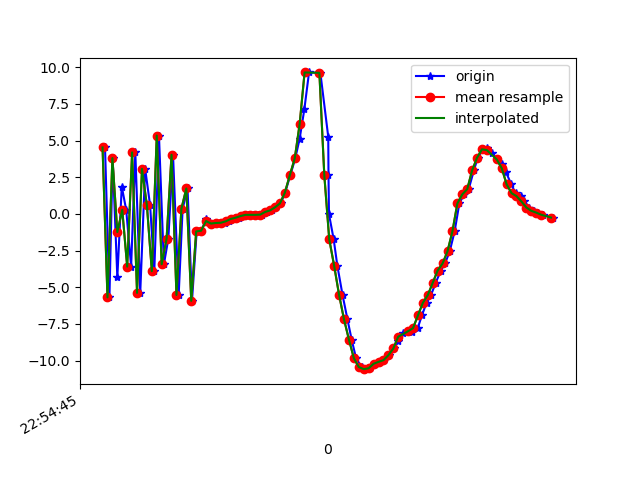

The data file committed next to this chart (first rows):
1617836085530, 531729081265508, 4.53197, 2.0560455, 3.671771
1617836085548, 531729100496278, -5.692, 0.1145, -1.43
1617836085561, 531729119727048, 3.804, 1.867, -0.1774
1617836085580, 531729138957818, -4.332, -0.08756, 4.345
1617836085598, 531729158188588, 1.859, 1.111, -5.625
1617836085616, 531729177546998, 0.2783, 0.458, 8.933
1617836085636, 531729196777768, -3.595, 0.1804, -6.777
1617836085653, 531729216008538, 4.194, 1.337, 6.057
1617836085673, 531729235239308, -5.384, -0.8137, 1.008
1617836085693, 531729254470078, 3.069, 0.8952, -3.974
1617836085713, 531729273700848, 0.5905, 0.1905, 9.093
1617836085730, 531729292931618, -3.905, -0.7052, -5.894
1617836085749, 531729312162388, 5.341, 0.6499, 2.942
1617836085769, 531729331393158, -3.433, -1.019, 5.697
1617836085787, 531729350623928, -1.685, -0.233, -6.932
1617836085806, 531729369854698, 4.031, 0.1778, 6.995
1617836085829, 531729389085468, -5.528, -1.272, 2.33
1617836085845, 531729408316238, 0.3521, 0.6447, -6.569
1617836085865, 531729427547008, 1.732, 1.122, 7.749
1617836085883, 531729446777778, -5.93, -0.2544, -1.627
1617836085902, 531729466008548, -1.195, 0.06765, 2.504
1617836085921, 531729485239318, -1.147, 0.3503, -1.751
1617836085940, 531729504470088, -0.3726, 0.05029, -0.1304
1617836085958, 531729523700858, -0.6024, -0.2032, -0.6486
1617836085977, 531729542931628, -0.6585, -0.4715, -0.6498
1617836085997, 531729562162398, -0.6195, -0.5359, -0.4519
1617836086018, 531729581393168, -0.604, -0.6284, -0.2939
1617836086035, 531729600623938, -0.5058, -0.4825, -0.42
1617836086054, 531729619854708, -0.3458, -0.1317, -0.6927
1617836086073, 531729639085478, -0.2604, 0.3063, -0.8671
1617836086090, 531729658316248, -0.1464, 0.4377, -0.7889
1617836086112, 531729677547018, -0.06482, 0.4058, -0.5018
1617836086130, 531729696777788, -0.0639, 0.5713, -0.6186
1617836086149, 531729716008558, -0.06496, 0.7053, -0.6749
1617836086169, 531729735239328, -0.04796, 0.7684, -0.5943
1617836086188, 531729754470098, 0.1328, 0.6076, -0.4722
1617836086207, 531729773700868, 0.239, 0.6239, -0.5453
1617836086225, 531729792931638, 0.45, 0.7853, -0.6577
1617836086243, 531729812162408, 0.7142, 0.8568, -0.6208
1617836086261, 531729831393178, 1.451, 0.9713, -0.6191
1617836086282, 531729850623948, 2.637, 0.6926, 0.1494
1617836086302, 531729869854718, 3.779, 0.03366, 2.036
1617836086320, 531729889085488, 5.132, -0.3419, 5.074
1617836086339, 531729908316258, 7.133, -0.1938, 7.51
1617836086358, 531729927547028, 9.645, -0.8829, 10.71
1617836086404, 531729946777798, 9.617, -2.71, 15.77
1617836086436, 531729966008568, 5.253, -5.411, 16.25
1617836086437, 531729985239338, 2.672, -6.652, 13.8
1617836086439, 531730004470108, -0.02159, -6.39, 11.05
1617836086458, 531730023700878, -1.727, -6.607, 8.598
1617836086473, 531730042931648, -3.54, -6.96, 7.014
1617836086494, 531730062162418, -5.524, -7.055, 4.479
1617836086514, 531730081393188, -7.191, -7.252, 2.036
1617836086531, 531730100623958, -8.571, -7.077, 0.2189
1617836086549, 531730119854728, -9.842, -6.009, -1.171
1617836086571, 531730139085498, -10.44, -4.237, -2.446
1617836086588, 531730158316268, -10.59, -2.758, -3.656
1617836086607, 531730177547038, -10.52, -1.934, -4.392
1617836086625, 531730196777808, -10.22, -1.276, -4.918
1617836086644, 531730216008578, -10.09, -0.4583, -5.26
1617836086662, 531730235239348, -9.973, 0.5401, -5.855
... 35 more rows
